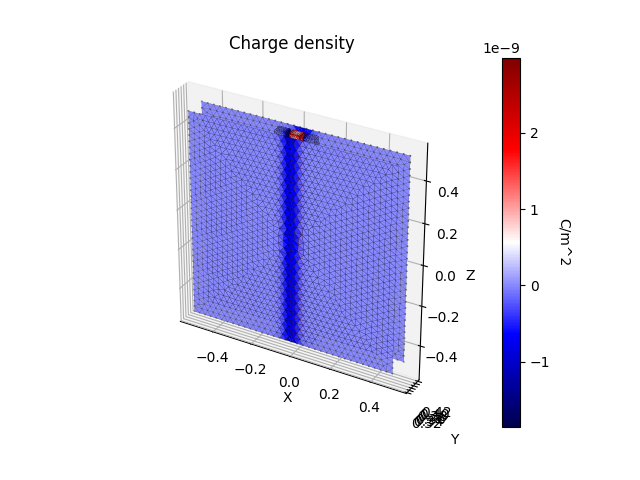

The table this chart was drawn from, first rows:
coordinates
x, y, z
0.0255, 0.3812, 0.5
0.01638, 0.3768, 0.5
0.0255, 0.3715, 0.5
0.0255, 0.391, 0.5
0.0153, 0.391, 0.5
0.0165, 0.3659, 0.5
0.0255, 0.3618, 0.5
0.0153, 0.352, 0.5
0.0255, 0.352, 0.5
0.009479, 0.3819, 0.5
0.005923, 0.3708, 0.5
-0.0153, 0.391, 0.5
-0.009499, 0.3819, 0.5
-0.0051, 0.391, 0.5
-0.0255, 0.391, 0.5
-0.0255, 0.3812, 0.5
-2.69441e-06, 0.381, 0.5
-0.01638, 0.3768, 0.5
0.0051, 0.391, 0.5
-0.0255, 0.352, 0.5
-0.0153, 0.352, 0.5
-0.0255, 0.3618, 0.5
-0.0165, 0.3659, 0.5
-0.0255, 0.3715, 0.5
0.009815, 0.3605, 0.5
0.0051, 0.352, 0.5
1.11187e-05, 0.3611, 0.5
-0.0051, 0.352, 0.5
-0.009728, 0.3605, 0.5
-0.005893, 0.3708, 0.5
0.0153, 0.352, -0.5
0.0051, 0.352, -0.5
0.009495, 0.3611, -0.5
0.005922, 0.3722, -0.5
0.01638, 0.3662, -0.5
0.0255, 0.3618, -0.5
0.0255, 0.352, -0.5
0.0255, 0.391, -0.5
0.0255, 0.3812, -0.5
0.0153, 0.391, -0.5
0.0255, 0.3715, -0.5
0.0165, 0.3771, -0.5
-2.23995e-05, 0.362, -0.5
-0.0255, 0.3618, -0.5
-0.0255, 0.3715, -0.5
-0.01638, 0.3662, -0.5
-0.0153, 0.352, -0.5
-0.0255, 0.352, -0.5
-0.0051, 0.352, -0.5
-0.00948, 0.3611, -0.5
-0.0153, 0.391, -0.5
-0.0255, 0.3812, -0.5
-0.0255, 0.391, -0.5
-0.0165, 0.3771, -0.5
-0.009728, 0.3825, -0.5
0.0051, 0.391, -0.5
0.009815, 0.3825, -0.5
-0.0051, 0.391, -0.5
1.10329e-05, 0.3819, -0.5
... 43,307 more rows
